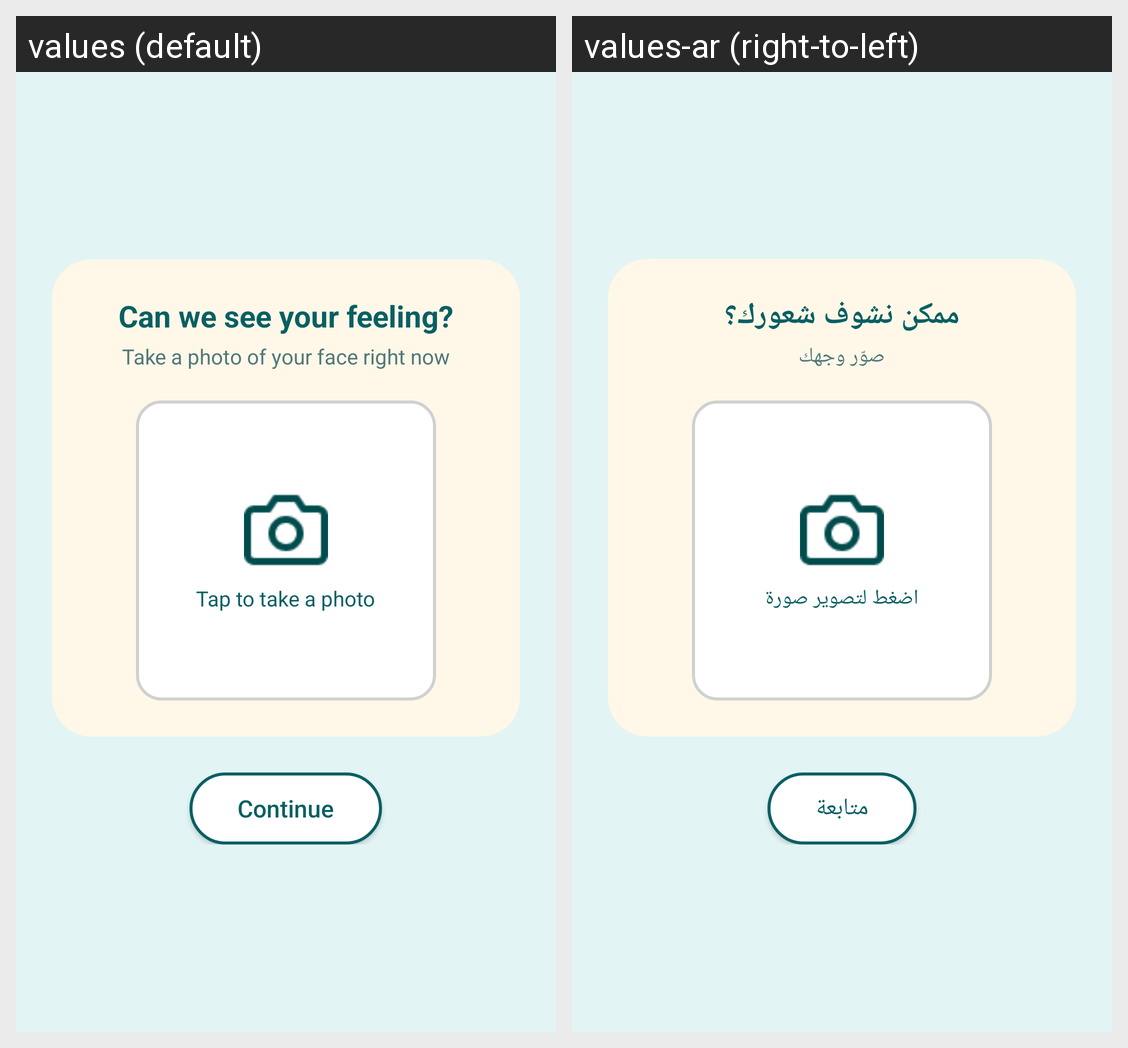

Locale-by-locale string values for the Android screen shown in this grid:
Android screen res/layout/fragment_step5_photo.xml rendered under 2 locales, left to right: values (default), values-ar (right-to-left). Device: Nexus 5 (rendered at 1080×1920; each locale shown at half size, 540×960, under a caption strip naming it); theme Theme.ASDProject.
Strings drawn on this screen, with the default value and each locale's value (text and hints the layout hard-codes, and strings that could not be matched under every locale, appear in the picture but are not listed):

step5_photo_question
  values: Can we see your feeling?
  values-ar: ممكن نشوف شعورك؟

step5_photo_helper
  values: Take a photo of your face right now
  values-ar: صوّر وجهك

step5_photo_tap
  values: Tap to take a photo
  values-ar: اضغط لتصوير صورة

action_continue
  values: Continue
  values-ar: متابعة
